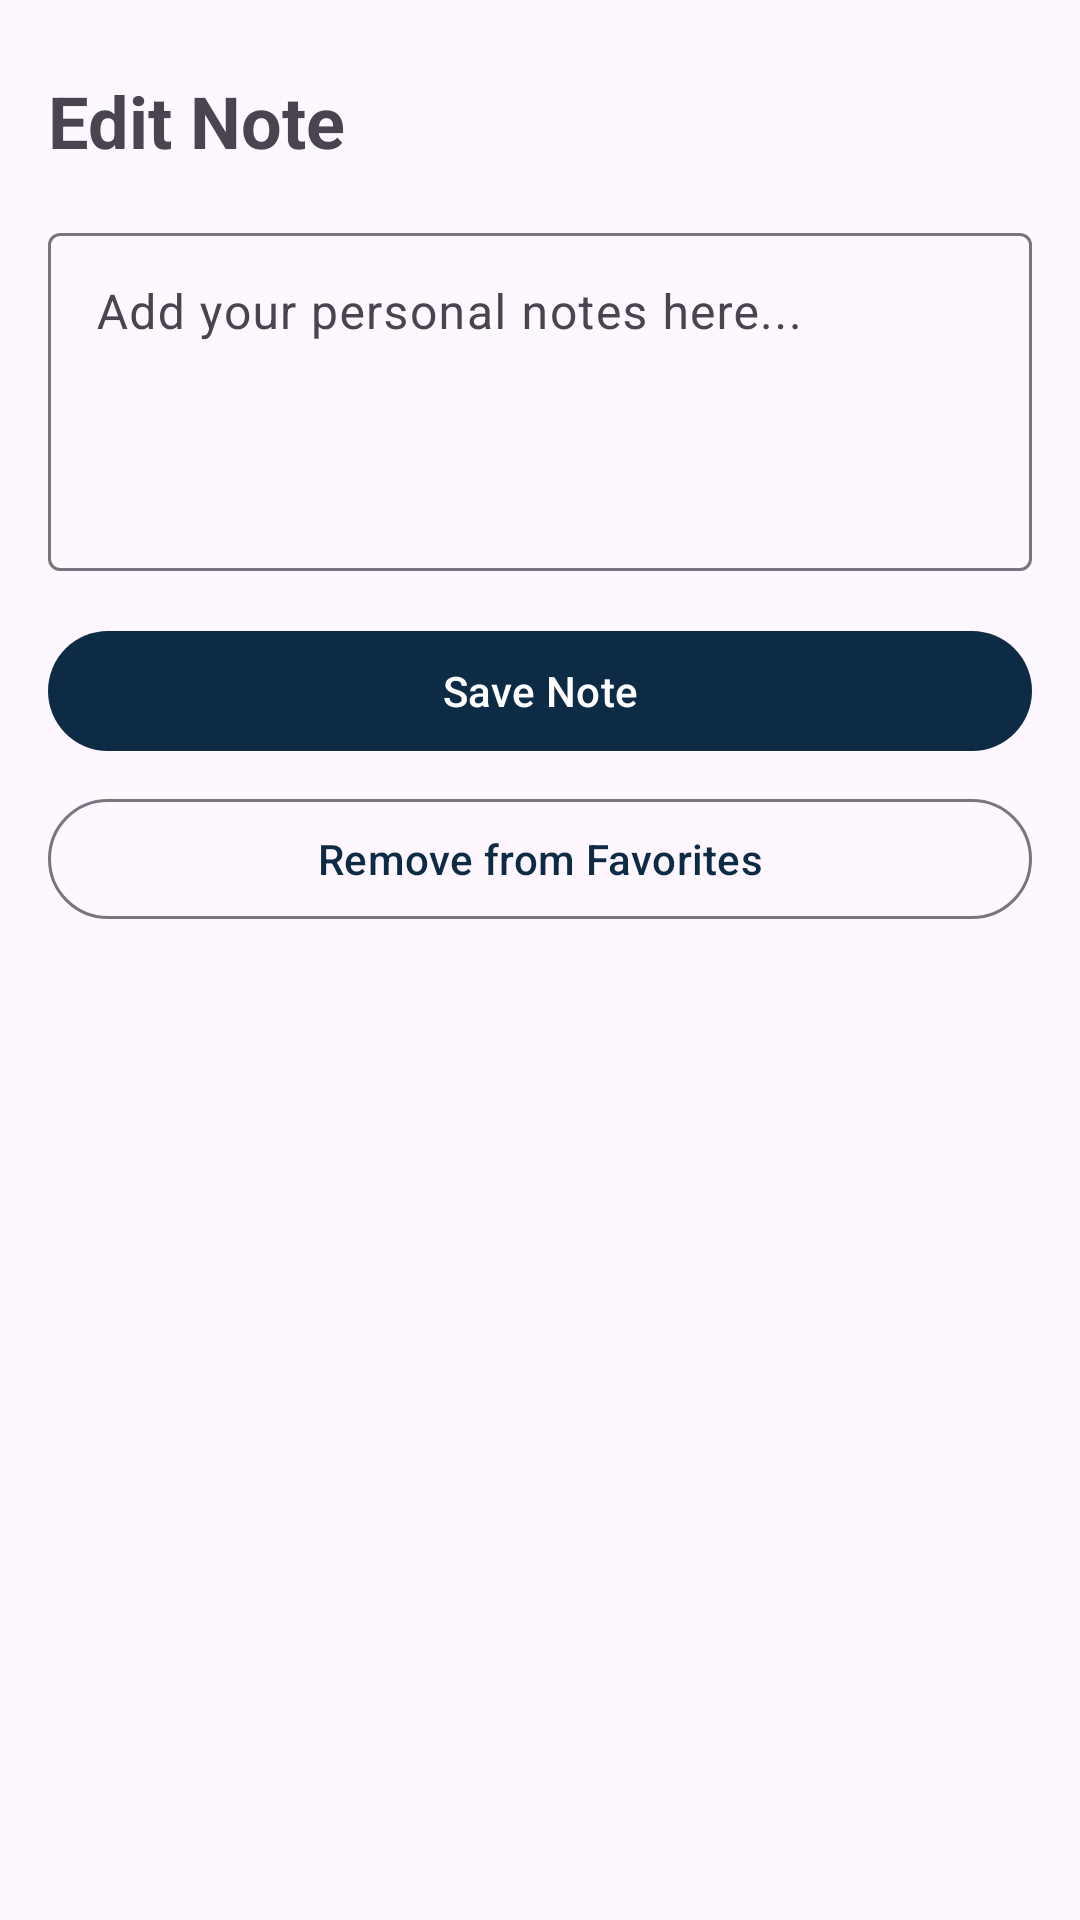

The Android layout XML behind this screen, and the referenced resources:
<!-- AndroidManifest.xml: application theme Theme.TripExplorer -->
<!-- res/layout/fragment_edit_note.xml -->
<?xml version="1.0" encoding="utf-8"?>
<androidx.constraintlayout.widget.ConstraintLayout xmlns:android="http://schemas.android.com/apk/res/android"
    xmlns:app="http://schemas.android.com/apk/res-auto"
    android:layout_width="match_parent"
    android:layout_height="match_parent">

    <TextView
        android:id="@+id/tvEditNoteTitle"
        android:layout_width="0dp"
        android:layout_height="wrap_content"
        android:layout_marginStart="16dp"
        android:layout_marginTop="24dp"
        android:layout_marginEnd="16dp"
        android:text="@string/edit_note_title_default"
        android:textSize="24sp"
        android:textStyle="bold"
        app:layout_constraintEnd_toEndOf="parent"
        app:layout_constraintStart_toStartOf="parent"
        app:layout_constraintTop_toTopOf="parent" />

    <com.google.android.material.textfield.TextInputLayout
        android:id="@+id/tilUserNote"
        android:layout_width="0dp"
        android:layout_height="wrap_content"
        android:layout_marginStart="16dp"
        android:layout_marginTop="16dp"
        android:layout_marginEnd="16dp"
        android:hint="@string/note_hint"
        app:layout_constraintEnd_toEndOf="parent"
        app:layout_constraintStart_toStartOf="parent"
        app:layout_constraintTop_toBottomOf="@id/tvEditNoteTitle">

        <com.google.android.material.textfield.TextInputEditText
            android:id="@+id/etUserNote"
            android:layout_width="match_parent"
            android:layout_height="wrap_content"
            android:gravity="top|start"
            android:inputType="textMultiLine|textCapSentences"
            android:minLines="4"
            android:maxLines="6" />
    </com.google.android.material.textfield.TextInputLayout>

    <com.google.android.material.button.MaterialButton
        android:id="@+id/btnSaveNote"
        android:layout_width="0dp"
        android:layout_height="wrap_content"
        android:layout_marginStart="16dp"
        android:layout_marginTop="16dp"
        android:layout_marginEnd="16dp"
        android:text="@string/save_note"
        app:layout_constraintEnd_toEndOf="parent"
        app:layout_constraintStart_toStartOf="parent"
        app:layout_constraintTop_toBottomOf="@id/tilUserNote" />

    <com.google.android.material.button.MaterialButton
        android:id="@+id/btnRemoveFavorite"
        style="?attr/materialButtonOutlinedStyle"
        android:layout_width="0dp"
        android:layout_height="wrap_content"
        android:layout_marginStart="16dp"
        android:layout_marginTop="8dp"
        android:layout_marginEnd="16dp"
        android:text="@string/remove_from_favorites"
        app:layout_constraintEnd_toEndOf="parent"
        app:layout_constraintStart_toStartOf="parent"
        app:layout_constraintTop_toBottomOf="@id/btnSaveNote" />

</androidx.constraintlayout.widget.ConstraintLayout>
<!-- resources referenced by this layout -->
<resources>
  <string name="edit_note_title_default">Edit Note</string>
  <string name="note_hint">Add your personal notes here...</string>
  <string name="remove_from_favorites">Remove from Favorites</string>
  <string name="save_note">Save Note</string>
  <style name="Theme.TripExplorer" parent="Base.Theme.TripExplorer" />
  <style name="Base.Theme.TripExplorer" parent="Theme.Material3.DayNight.NoActionBar">
          <item name="colorPrimary">@color/deep_blue</item>
          <item name="colorOnPrimary">@color/white</item>
          <item name="colorPrimaryContainer">@color/deep_blue_container</item>
          <item name="colorOnPrimaryContainer">@color/white</item>
          <item name="colorSecondary">@color/warm_brown</item>
          <item name="colorSecondaryContainer">@color/deep_blue_container</item>
          <item name="colorOnSecondaryContainer">@color/white</item>
          <item name="colorSurface">@color/warm_beige</item>
          <item name="android:statusBarColor">@color/deep_blue</item>
          <item name="android:navigationBarColor">@color/black</item>
          <item name="android:windowLightStatusBar">false</item>
      </style>
  <color name="deep_blue">#0D2B45</color>
  <color name="white">#FFFFFFFF</color>
  <color name="deep_blue_container">#123A5A</color>
  <color name="warm_brown">#4E342E</color>
  <color name="warm_beige">#F5EFE6</color>
  <color name="black">#FF000000</color>
</resources>
